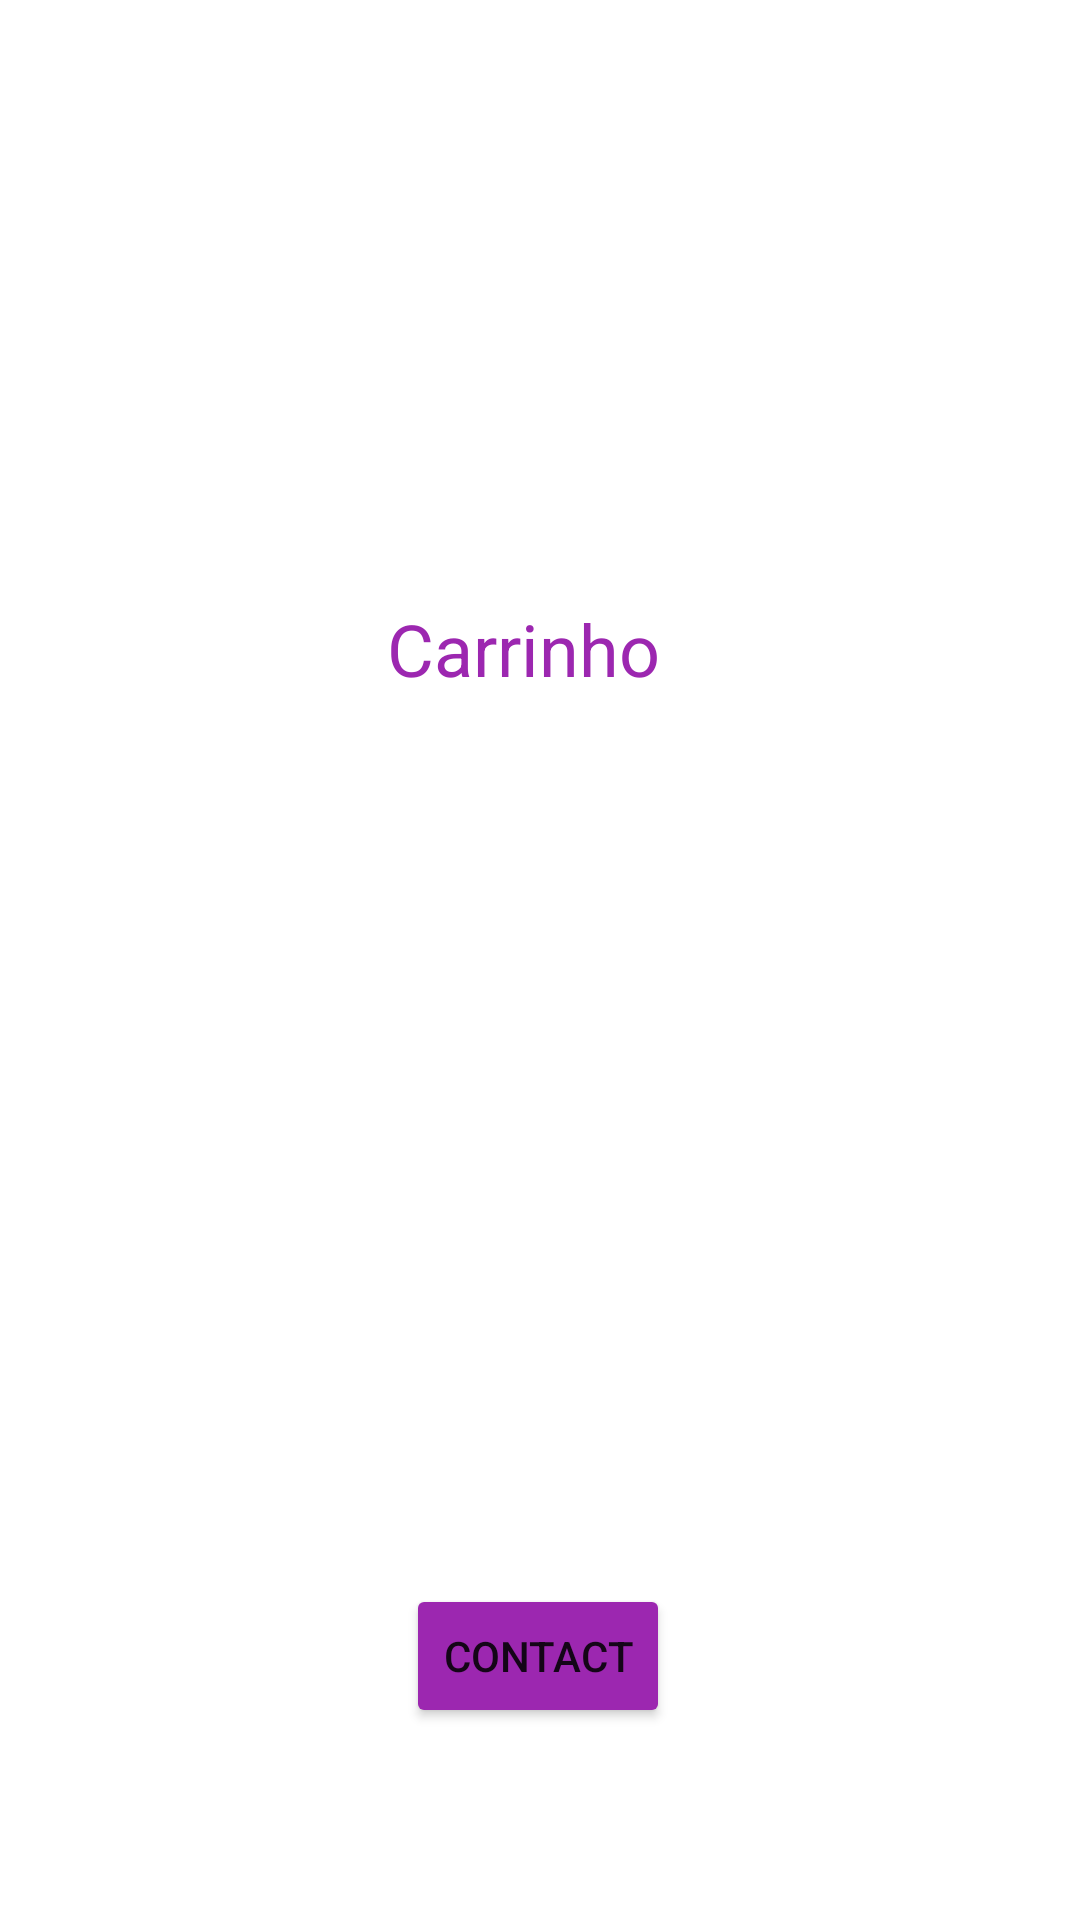

This screen was rendered from an Android layout file. Write that file and the resources it references.
<!-- AndroidManifest.xml: application theme Theme.Dengue -->
<!-- res/layout/activity_carrinho.xml -->
<?xml version="1.0" encoding="utf-8"?>
<androidx.constraintlayout.widget.ConstraintLayout xmlns:android="http://schemas.android.com/apk/res/android"
    xmlns:app="http://schemas.android.com/apk/res-auto"
    xmlns:tools="http://schemas.android.com/tools"
    android:layout_width="match_parent"
    android:layout_height="match_parent"
    tools:context=".CarrinhoActivity">

    <Button
        android:id="@+id/button5"
        android:layout_width="wrap_content"
        android:layout_height="wrap_content"
        android:layout_marginTop="300dp"
        android:onClick="abrirContato"
        android:text="@string/contatos_name"
        app:backgroundTint="#9C27B0"
        app:layout_constraintEnd_toEndOf="parent"
        app:layout_constraintHorizontal_bias="0.498"
        app:layout_constraintStart_toStartOf="parent"
        app:layout_constraintTop_toBottomOf="@+id/textView4" />

    <TextView
        android:id="@+id/textView4"
        android:layout_width="95dp"
        android:layout_height="28dp"
        android:layout_marginTop="200dp"
        android:text="Carrinho"
        android:textColor="#9C27B0"
        android:textSize="24sp"
        app:layout_constraintEnd_toEndOf="parent"
        app:layout_constraintHorizontal_bias="0.487"
        app:layout_constraintStart_toStartOf="parent"
        app:layout_constraintTop_toTopOf="parent" />

    <TextView
        android:id="@+id/mensagem"
        android:layout_width="wrap_content"
        android:layout_height="wrap_content"
        android:layout_marginTop="100dp"
        app:layout_constraintEnd_toEndOf="parent"
        app:layout_constraintHorizontal_bias="0.498"
        app:layout_constraintStart_toStartOf="parent"
        app:layout_constraintTop_toBottomOf="@+id/textView4" />

    <TextView
        android:id="@+id/nome_text_view"
        android:layout_width="wrap_content"
        android:layout_height="wrap_content"
        app:layout_constraintBottom_toTopOf="@+id/button5"
        app:layout_constraintEnd_toEndOf="parent"
        app:layout_constraintHorizontal_bias="0.498"
        app:layout_constraintStart_toStartOf="parent"
        app:layout_constraintTop_toBottomOf="@+id/mensagem"
        app:layout_constraintVertical_bias="0.545" />

</androidx.constraintlayout.widget.ConstraintLayout>
<!-- resources referenced by this layout -->
<resources>
  <string name="contatos_name">Contact</string>
  <style name="Theme.Dengue" parent="Theme.MaterialComponents.DayNight.DarkActionBar">
          
          <item name="colorPrimary">@color/purple_500</item>
          <item name="colorPrimaryVariant">@color/purple_700</item>
          <item name="colorOnPrimary">@color/white</item>
          
          <item name="colorSecondary">@color/teal_200</item>
          <item name="colorSecondaryVariant">@color/teal_700</item>
          <item name="colorOnSecondary">@color/black</item>
          
          <item name="android:statusBarColor" tools:targetApi="l">?attr/colorPrimaryVariant</item>
          
      </style>
  <!-- not gathered from this repository: default colours our renderer supplied (Android Studio template values) -->
  <color name="purple_500">#FF6200EE</color>
  <color name="purple_700">#FF3700B3</color>
  <color name="teal_200">#FF03DAC5</color>
  <color name="teal_700">#FF018786</color>
  <color name="black">#FF000000</color>
  <color name="white">#FFFFFFFF</color>
</resources>
